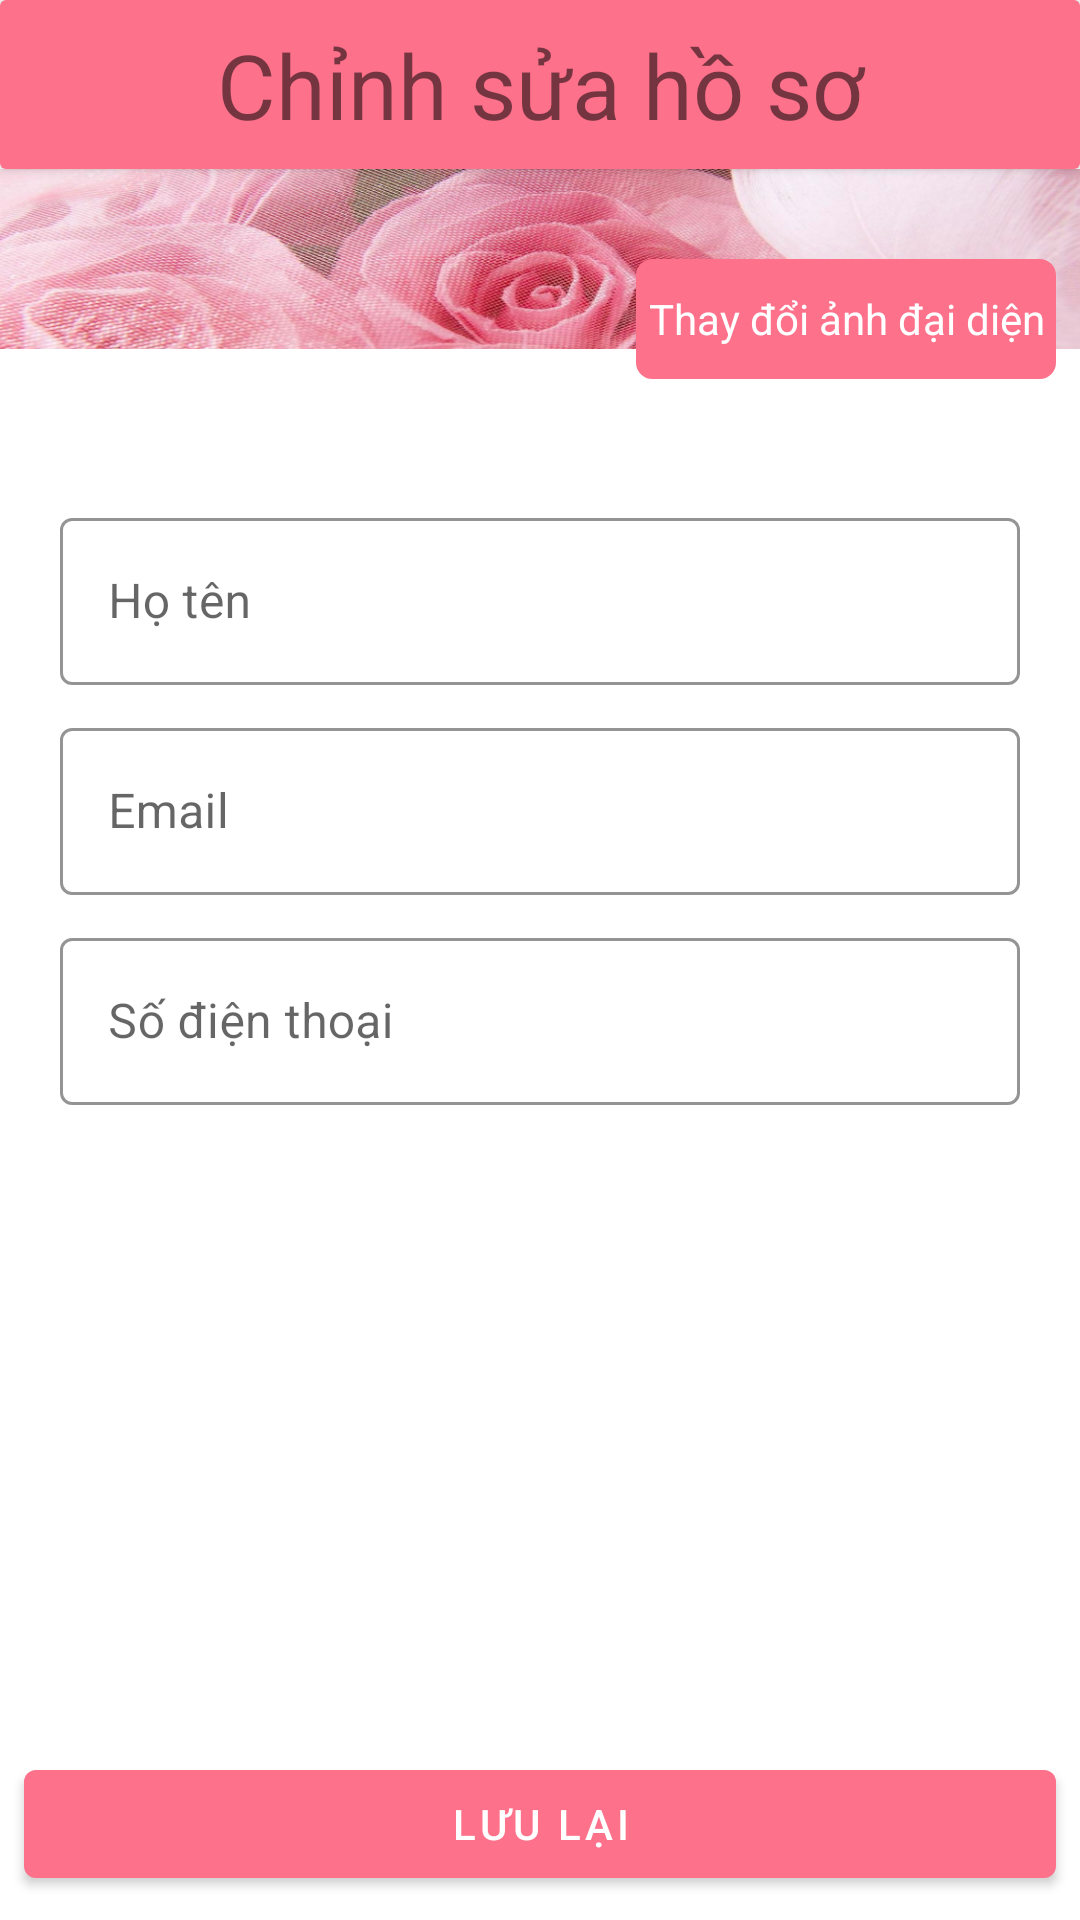

Produce the Android XML layout that renders to this screen, including the resource entries it uses.
<!-- AndroidManifest.xml: application theme Theme.Dnail -->
<!-- res/layout/activity_8edit_profile.xml -->
<?xml version="1.0" encoding="utf-8"?>
<FrameLayout xmlns:android="http://schemas.android.com/apk/res/android"
    android:layout_width="match_parent"
    android:layout_height="match_parent"
    android:background="@color/white"
    android:id="@+id/layout_editProfile"

    >

    <LinearLayout
        android:layout_width="match_parent"
        android:layout_height="match_parent"
        android:orientation="vertical"
        >
        <androidx.cardview.widget.CardView
            android:layout_width="match_parent"
            android:layout_height="wrap_content"
            >
            <LinearLayout
                android:layout_width="match_parent"
                android:layout_height="wrap_content"
                android:background="@color/pink_theme"
                android:padding="@dimen/padding_8dp"
                >
                <ImageView
                    android:id="@+id/image_editProfile_back"
                    android:layout_width="wrap_content"
                    android:layout_height="wrap_content"
                    android:src="@drawable/ic_arrow_back_black_24dp"
                    android:layout_gravity="center"
                    />
                <TextView
                    android:layout_width="match_parent"
                    android:layout_height="wrap_content"
                    android:text="@string/text_chinh_sua_ho_so"
                    android:textSize="30sp"
                    android:gravity="center"
                    />
            </LinearLayout>
        </androidx.cardview.widget.CardView>

        <FrameLayout
            android:layout_width="wrap_content"
            android:layout_height="wrap_content"
            >
            <ImageView
                android:layout_width="wrap_content"
                android:layout_height="60dp"
                android:background="@drawable/bg_abccccc"
                />
            <ImageView
                android:layout_width="60dp"
                android:layout_height="60dp"
                android:layout_gravity="left"
                android:layout_marginTop="30dp"
                android:src="@drawable/ic_avatar"
                android:layout_marginLeft="15dp"
                />
            <TextView
                android:layout_width="wrap_content"
                android:layout_height="wrap_content"
                android:text="@string/text_thay_doi_anh_dai_dien"
                android:background="@drawable/shape_round_full_pink"
                android:padding="@dimen/padding_4dp"
                android:textColor="@color/white"
                android:drawableRight="@drawable/ic_camera_alt_black_24dp"
                android:gravity="center"
                android:layout_gravity="right"
                android:layout_marginTop="30dp"
                android:layout_marginRight="8dp"
                />
        </FrameLayout>

        <LinearLayout
            android:layout_width="match_parent"
            android:layout_height="match_parent"
            android:orientation="vertical"
            android:padding="@dimen/padding_hoan_thien_dang_ky"
            >
            <com.google.android.material.textfield.TextInputLayout
                style="@style/Widget.Dnail.TextInputLayout"
                android:layout_width="match_parent"
                android:layout_height="wrap_content"
                android:hint="@string/text_ho_ten"
                >

                <com.google.android.material.textfield.TextInputEditText
                    android:id="@+id/editText_editProfile_name"
                    android:layout_width="match_parent"
                    android:layout_height="wrap_content"
                    android:maxLines="1"
                    android:imeOptions="actionNext"
                    android:inputType="text"
                    />
            </com.google.android.material.textfield.TextInputLayout>

            <com.google.android.material.textfield.TextInputLayout
                style="@style/Widget.Dnail.TextInputLayout"
                android:layout_width="match_parent"
                android:layout_height="wrap_content"
                android:hint="@string/text_email"
                >

                <com.google.android.material.textfield.TextInputEditText
                    android:id="@+id/editText_editProfile_email"
                    android:layout_width="match_parent"
                    android:layout_height="wrap_content"
                    android:maxLines="1"
                    android:imeOptions="actionNext"
                    android:inputType="text"
                    />
            </com.google.android.material.textfield.TextInputLayout>

            <com.google.android.material.textfield.TextInputLayout
                style="@style/Widget.Dnail.TextInputLayout"
                android:layout_width="match_parent"
                android:layout_height="wrap_content"
                android:hint="@string/text_so_dien_thoai"
                >

                <com.google.android.material.textfield.TextInputEditText
                    android:id="@+id/editText_editProfile_phone"
                    android:layout_width="match_parent"
                    android:layout_height="wrap_content"
                    android:maxLines="1"
                    android:imeOptions="actionDone"
                    android:inputType="text"
                    />
            </com.google.android.material.textfield.TextInputLayout>
        </LinearLayout>
    </LinearLayout>

    <com.google.android.material.button.MaterialButton
        android:layout_width="match_parent"
        android:layout_height="wrap_content"
        android:text="@string/text_luu_lai"
        android:layout_gravity="bottom"
        android:layout_margin="@dimen/margin_8dp"
        />
</FrameLayout>
<!-- resources referenced by this layout -->
<resources>
  <color name="pink_theme">#fd718b</color>
  <color name="white">#ffff</color>
  <dimen name="margin_8dp">8dp</dimen>
  <dimen name="padding_4dp">4dp</dimen>
  <dimen name="padding_8dp">8dp</dimen>
  <dimen name="padding_hoan_thien_dang_ky">20dp</dimen>
  <!-- drawable bg_abccccc: png bitmap (drawable, 279157 bytes) -->
  <!-- drawable shape_round_full_pink (drawable) -->
  <?xml version="1.0" encoding="utf-8"?>
  <shape xmlns:android="http://schemas.android.com/apk/res/android">
  
      <corners
          android:radius="5dp"/>
  
      <solid android:color= "@color/pink_theme"/>
  
      <padding
          android:bottom="0dp"
          android:left="0dp"
          android:right="0dp"
          android:top="0dp" />
  
      <size
          android:height="40dp"
          android:width="60dp" />
  
      <stroke android:color="@color/pink_theme"
          android:width="1dp"
          />
  </shape>
  <string name="text_chinh_sua_ho_so">Chỉnh sửa hồ sơ</string>
  <string name="text_email">Email</string>
  <string name="text_ho_ten">Họ tên</string>
  <string name="text_luu_lai">Lưu lại</string>
  <string name="text_so_dien_thoai">Số điện thoại</string>
  <string name="text_thay_doi_anh_dai_dien">Thay đổi ảnh đại diện</string>
  <style name="Widget.Dnail.TextInputLayout" parent="Widget.MaterialComponents.TextInputLayout.OutlinedBox">
          <item name="hintTextAppearance">@style/TextAppearance.Dnail.TextInputLayout.HintText</item>
          <item name="hintTextColor">@color/textColorPrimary</item>
          <item name="android:paddingBottom">8dp</item>
          <item name="boxStrokeColor">@color/textInputOutlineColor</item>
      </style>
  <style name="Theme.Dnail" parent="Theme.MaterialComponents.Light.NoActionBar">
          
          <item name="colorPrimary">@color/colorPrimary</item>
          <item name="colorPrimaryDark">@color/colorPrimaryDark</item>
          <item name="colorAccent">@color/colorAccent</item>
          <item name="android:textColorPrimary">@color/textColorPrimary</item>
      </style>
  <style name="TextAppearance.Dnail.TextInputLayout.HintText" parent="TextAppearance.MaterialComponents.Subtitle2">
          <item name="android:textColor">?android:attr/textColorPrimary</item>
      </style>
  <color name="textColorPrimary">#442C2E</color>
  <color name="textInputOutlineColor">#fd718b</color>
  <color name="colorPrimary">#fd718b</color>
  <color name="colorPrimaryDark">#D9FD718B</color>
  <color name="colorAccent">#fd718b</color>
</resources>
